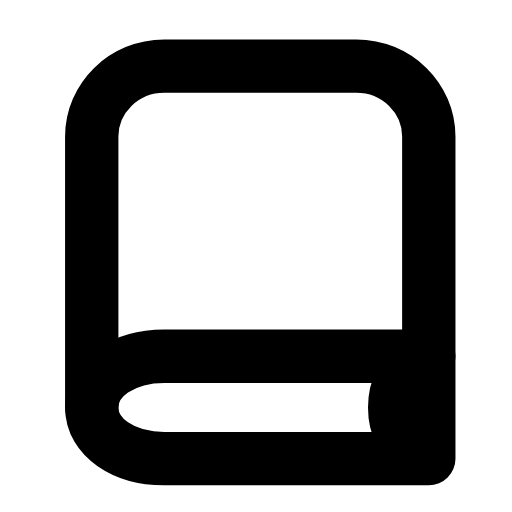
t = 0.00 s
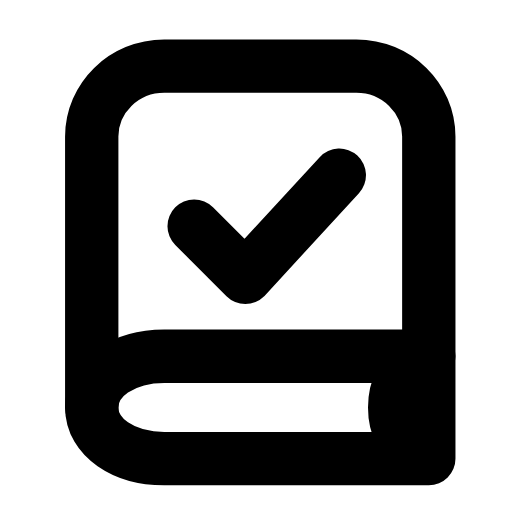
t = 0.27 s
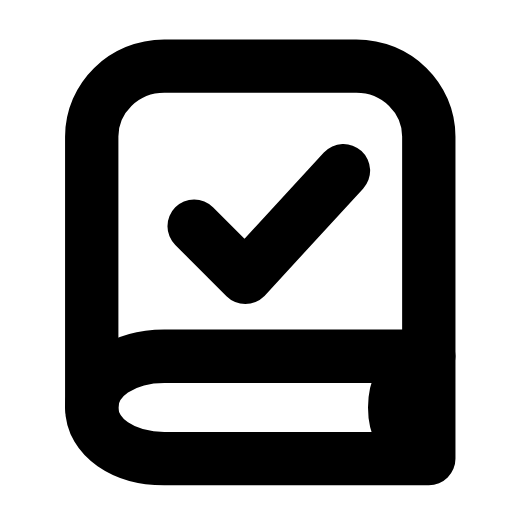
t = 0.56 s
t = 0.78 s: frame unchanged from t = 0.56 s, image omitted
t = 1.07 s: frame unchanged from t = 0.56 s, image omitted
t = 1.34 s: frame unchanged from t = 0.00 s, image omitted

The animated SVG that drew these frames (rendered in a browser with its animation timeline set to each time). Animation: 1 SMIL element (animate=1); one cycle of 1.60 s, repeats indefinitely.

<svg xmlns="http://www.w3.org/2000/svg" width="24" height="24" viewBox="0 0 24 24" fill="none"><path stroke="currentColor" stroke-width="2.5" stroke-linecap="round" stroke-linejoin="round" fill="none" d="M20.1 16.7L20.1 6.4C20.1 4.6 18.6 3.1 16.7 3.1L7.7 3.1C5.8 3.1 4.3 4.6 4.3 6.4L4.3 19.1"></path><path stroke="currentColor" stroke-width="2.5" stroke-linecap="round" stroke-linejoin="round" fill="none" d="M20.1 16.7L7.7 16.7C5.8 16.7 4.3 17.7 4.3 19.1S5.8 21.5 7.7 21.5L20.1 21.5L20.1 16.7"></path><path stroke="currentColor" stroke-width="2.5" stroke-linecap="round" stroke-linejoin="round" fill="none" d="M19.6 17C18.9 17.5 18.5 18.2 18.5 19.1S18.9 20.7 19.6 21.2"></path><path stroke="currentColor" stroke-width="2.5" stroke-linecap="round" stroke-linejoin="round" fill="none" d="M9.1 10.6L11.5 13L16.1 8" pathLength="1" stroke-dasharray="1"><animate attributeName="stroke-dashoffset" values="1;1;0;0;0;0;1;1;1" keyTimes="0;0.09;0.2475;0.45;0.6;0.735;0.84;0.9;1" dur="1.6s" repeatCount="indefinite" calcMode="spline" keySplines="0.16 1 0.3 1;0.16 1 0.3 1;0.16 1 0.3 1;0.16 1 0.3 1;0.16 1 0.3 1;0.16 1 0.3 1;0.16 1 0.3 1;0.16 1 0.3 1"/></path></svg>
